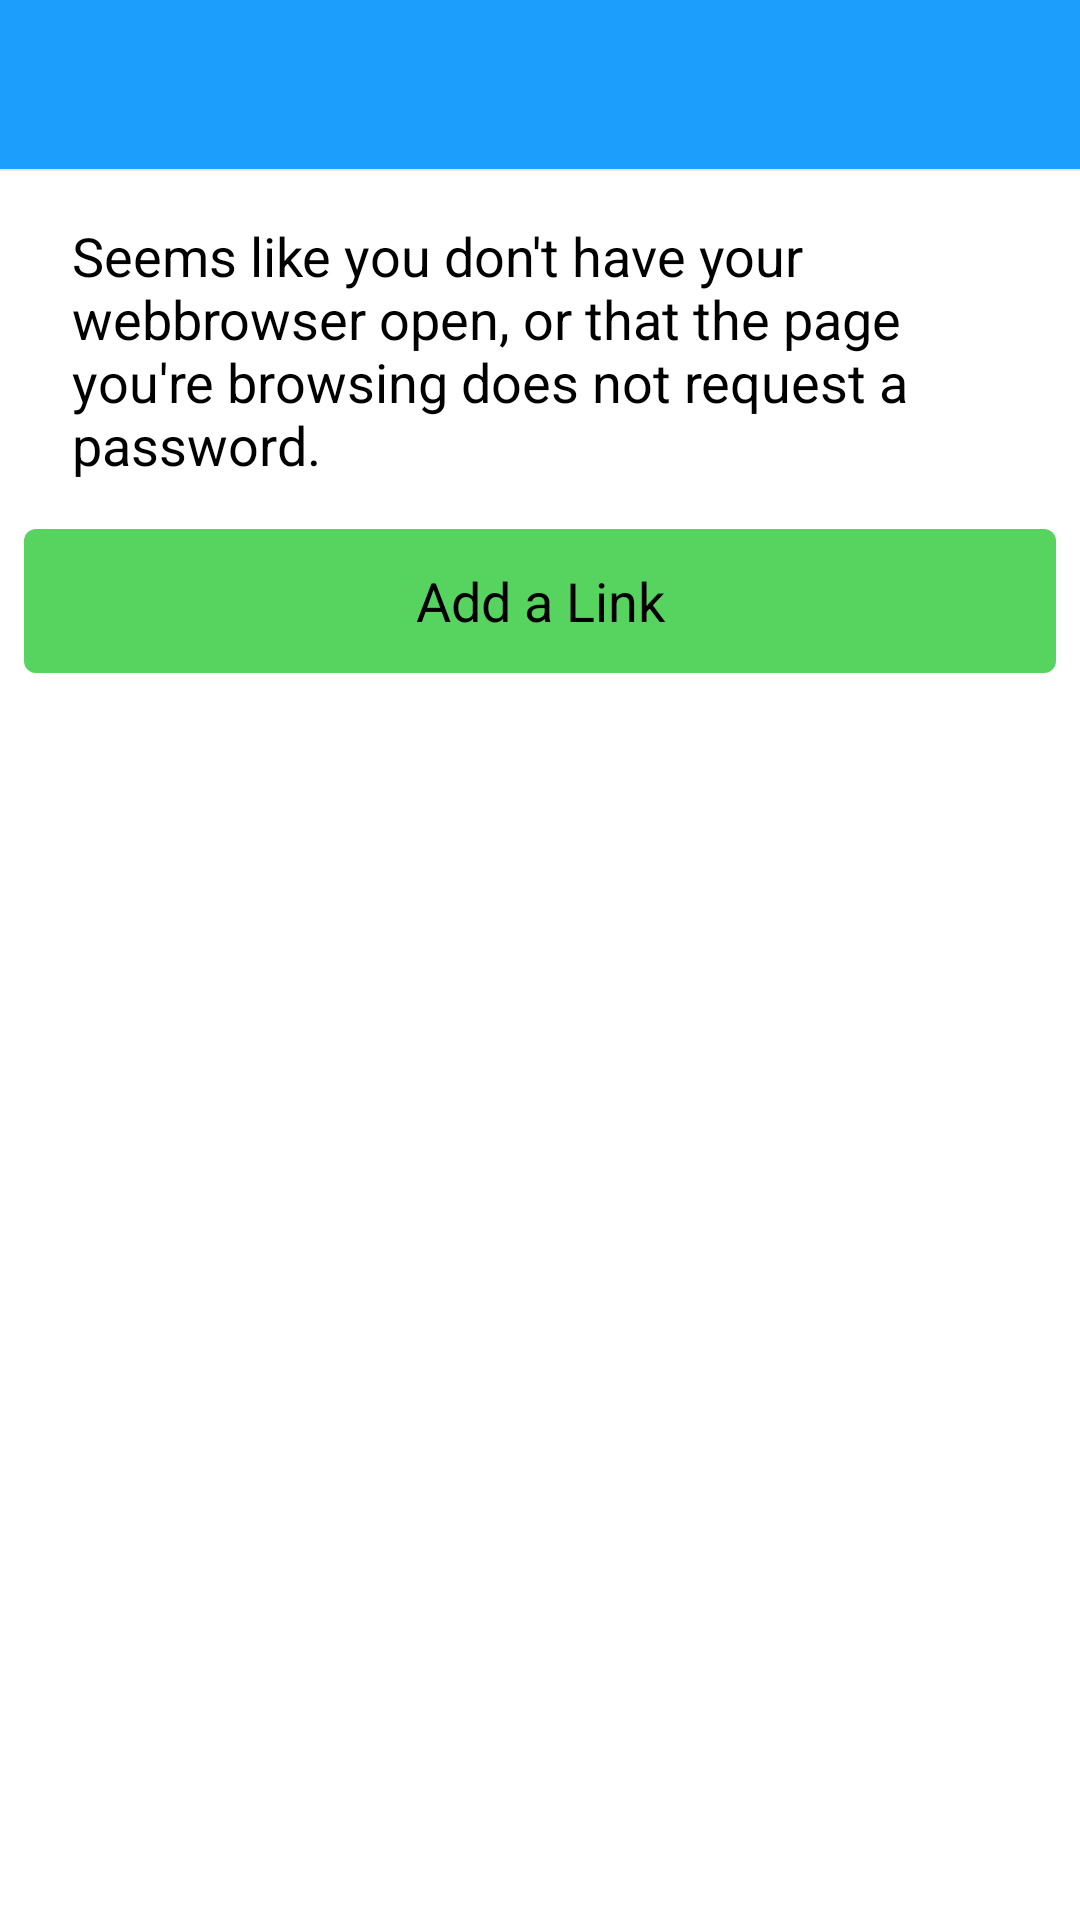

Reconstruct the res/layout file that produces this screen, plus the resources it refers to.
<!-- AndroidManifest.xml: application theme Theme.PassBird -->
<!-- res/layout/activity_login_no_session.xml -->
<LinearLayout xmlns:android="http://schemas.android.com/apk/res/android"
    android:layout_width="match_parent"
    android:layout_height="match_parent"
    android:clickable="true"
    android:divider="?android:dividerHorizontal"
    android:focusableInTouchMode="true"
    android:orientation="vertical"
    android:showDividers="middle">

    <TextView
        android:id="@+id/login_title"
        style="@style/Widget.DescriptionBar"
        android:layout_width="match_parent"
        android:layout_height="wrap_content" />

    <LinearLayout style="@style/PassBird.PaddingLayout">

        <TextView
            android:id="@+id/password"
            style="@style/CardView.Light"
            android:layout_width="match_parent"
            android:layout_height="wrap_content"
            android:padding="@dimen/margin_medium"
            android:paddingLeft="@dimen/page_margin"
            android:paddingRight="@dimen/page_margin"
            android:text="@string/no_session_message"
            android:textAppearance="?android:textAppearanceMedium" />


        <Button
            android:layout_width="match_parent"
            android:layout_height="wrap_content"
            android:onClick="openBrowserRegister"
            android:text="@string/connect"
            android:background="@drawable/button_green"
            />

    </LinearLayout>

</LinearLayout>
<!-- resources referenced by this layout -->
<resources>
  <dimen name="margin_medium">16dp</dimen>
  <dimen name="page_margin">8dp</dimen>
  <!-- drawable button_green (drawable) -->
  <?xml version="1.0" encoding="utf-8"?>
  <selector
      xmlns:android="http://schemas.android.com/apk/res/android">
  
      <item android:state_pressed="true" >
          <shape>
              <solid
                  android:color="#64bc6a" />
              <stroke
                  android:width="0dp"
                  android:color="#6a3ab2" />
              <corners
                  android:radius="3dp" />
              <padding
                  android:left="10dp"
                  android:top="10dp"
                  android:right="10dp"
                  android:bottom="10dp" />
          </shape>
      </item>
      <item>
          <shape>
              <gradient
                  android:startColor="#57d45f"
                  android:endColor="#57d45f"
                  android:angle="270" />
              <stroke
                  android:width="0dp"
                  android:color="#6a3ab2" />
              <corners
                  android:radius="4dp" />
              <padding
                  android:left="10dp"
                  android:top="10dp"
                  android:right="10dp"
                  android:bottom="10dp" />
          </shape>
      </item>
  
  </selector>
  <string name="connect">Add a Link</string>
  <string name="no_session_message">Seems like you don\'t have your webbrowser open, or that the page you\'re browsing does not request a password.</string>
  <style name="PassBird.PaddingLayout" parent="CardView.Light">
          <item name="android:layout_width">match_parent</item>
          <item name="android:layout_height">match_parent</item>
          <item name="android:paddingLeft">@dimen/page_margin</item>
          <item name="android:paddingRight">@dimen/page_margin</item>
          <item name="android:orientation">vertical</item>
      </style>
  <style name="Widget.DescriptionBar">
          <item name="android:background">#1b9efc</item>
          <item name="android:paddingTop">@dimen/margin_medium</item>
          <item name="android:paddingBottom">@dimen/margin_medium</item>
          <item name="android:paddingLeft">@dimen/page_margin</item>
          <item name="android:paddingRight">@dimen/page_margin</item>
          <item name="android:textAppearance">?android:textAppearanceMedium</item>
          <item name="android:lineSpacingMultiplier">1.1</item>
          <item name="android:textColor">#ffffff</item>
          <item name="android:textStyle">bold</item>
          <item name="android:layout_width">match_parent</item>
          <item name="android:layout_height">wrap_content</item>
  
      </style>
  <style name="Theme.PassBird" parent="android:Theme.Holo.Light">
      </style>
</resources>
